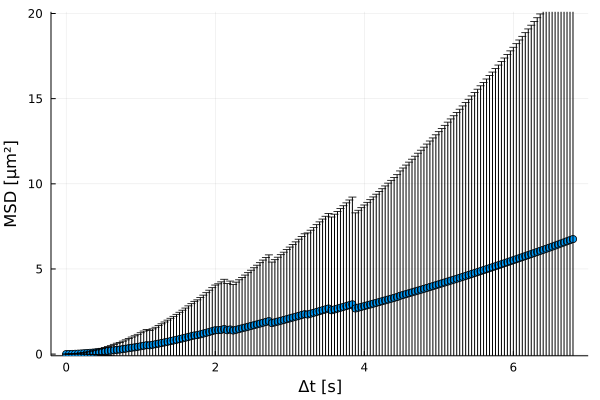

Data behind this chart, as committed beside it:
xMSD, MSD, yerror
0.0, 0.0, 0.0
0.04, 0.005527, 0.002172
0.08, 0.01113, 0.006317
0.12, 0.01866, 0.01336
0.16, 0.02772, 0.02317
0.2, 0.03817, 0.03561
0.24, 0.04978, 0.05054
0.28, 0.06202, 0.06807
0.32, 0.07582, 0.08837
0.36, 0.09068, 0.1112
0.4, 0.1068, 0.1365
0.44, 0.1242, 0.1647
0.48, 0.1429, 0.1954
0.52, 0.1628, 0.2288
0.56, 0.1823, 0.2651
0.6, 0.2037, 0.3048
0.64, 0.2268, 0.3459
0.68, 0.2513, 0.3898
0.72, 0.2662, 0.4212
0.76, 0.2918, 0.4684
0.8, 0.3184, 0.518
0.84, 0.3462, 0.5701
0.88, 0.3752, 0.6247
0.92, 0.3961, 0.6769
0.96, 0.4264, 0.7359
1.0, 0.4577, 0.7973
1.04, 0.4901, 0.8606
1.08, 0.5234, 0.9265
1.12, 0.5137, 0.8682
1.16, 0.548, 0.9328
1.2, 0.5813, 0.996
1.24, 0.6154, 1.061
1.28, 0.6505, 1.129
1.32, 0.6865, 1.198
1.36, 0.7233, 1.269
1.4, 0.7611, 1.342
1.44, 0.7998, 1.418
1.48, 0.8394, 1.495
1.52, 0.8799, 1.575
1.56, 0.9213, 1.656
1.6, 0.9635, 1.739
1.64, 1.007, 1.825
1.68, 1.051, 1.912
1.72, 1.096, 2.001
1.76, 1.114, 2.07
1.8, 1.16, 2.163
1.84, 1.206, 2.257
1.88, 1.253, 2.353
1.92, 1.301, 2.451
1.96, 1.35, 2.551
2.0, 1.399, 2.652
2.04, 1.404, 2.722
2.08, 1.423, 2.818
2.12, 1.472, 2.923
2.16, 1.401, 2.744
2.2, 1.446, 2.842
2.24, 1.384, 2.707
2.28, 1.427, 2.798
2.32, 1.471, 2.891
2.36, 1.515, 2.985
... 111 more rows
